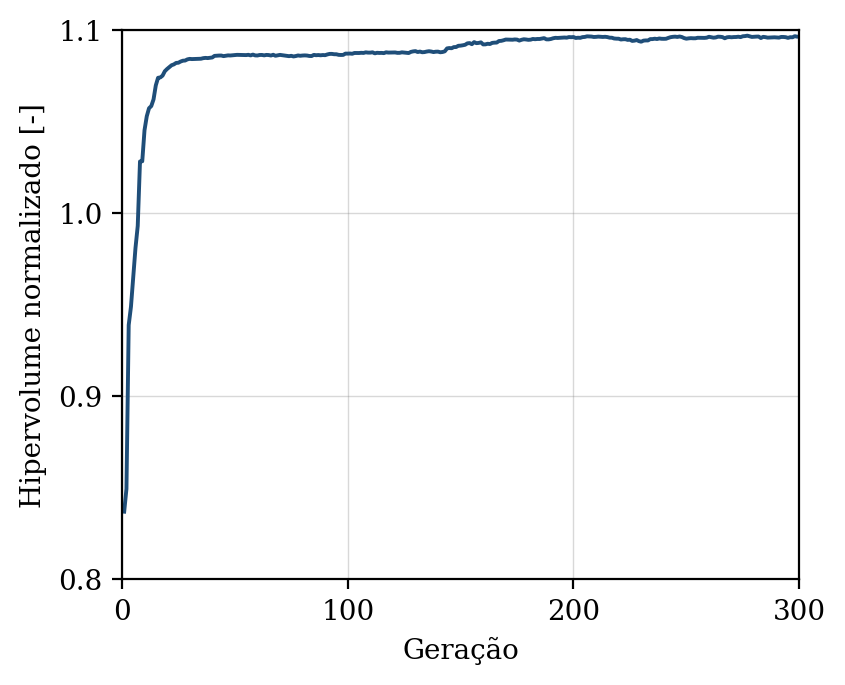

The data file committed next to this chart (first rows):
geracao, hipervolume, n_solucoes, n_avaliacoes
1, 0.837, 8, 50
2, 0.8494, 14, 100
3, 0.9389, 19, 150
4, 0.9489, 22, 200
5, 0.9646, 36, 250
6, 0.9809, 42, 300
7, 0.993, 46, 350
8, 1.028, 50, 400
9, 1.028, 50, 450
10, 1.045, 50, 500
11, 1.053, 50, 550
12, 1.057, 50, 600
13, 1.058, 50, 650
14, 1.062, 50, 700
15, 1.07, 50, 750
16, 1.074, 50, 800
17, 1.074, 50, 850
18, 1.075, 50, 900
19, 1.077, 50, 950
20, 1.079, 50, 1000
21, 1.08, 50, 1050
22, 1.081, 50, 1100
23, 1.081, 50, 1150
24, 1.082, 50, 1200
25, 1.082, 50, 1250
26, 1.083, 50, 1300
27, 1.083, 50, 1350
28, 1.083, 50, 1400
29, 1.084, 50, 1450
30, 1.084, 50, 1500
31, 1.084, 50, 1550
32, 1.084, 50, 1600
33, 1.084, 50, 1650
34, 1.084, 50, 1700
35, 1.084, 50, 1750
36, 1.085, 50, 1800
37, 1.085, 50, 1850
38, 1.085, 50, 1900
39, 1.085, 50, 1950
40, 1.085, 50, 2000
41, 1.086, 50, 2050
42, 1.086, 50, 2100
43, 1.086, 50, 2150
44, 1.086, 50, 2200
45, 1.086, 50, 2250
46, 1.086, 50, 2300
47, 1.086, 50, 2350
48, 1.086, 50, 2400
49, 1.086, 50, 2450
50, 1.086, 50, 2500
51, 1.086, 50, 2550
52, 1.086, 50, 2600
53, 1.086, 50, 2650
54, 1.086, 50, 2700
55, 1.086, 50, 2750
56, 1.086, 50, 2800
57, 1.086, 50, 2850
58, 1.087, 50, 2900
59, 1.086, 50, 2950
60, 1.086, 50, 3000
... 240 more rows
